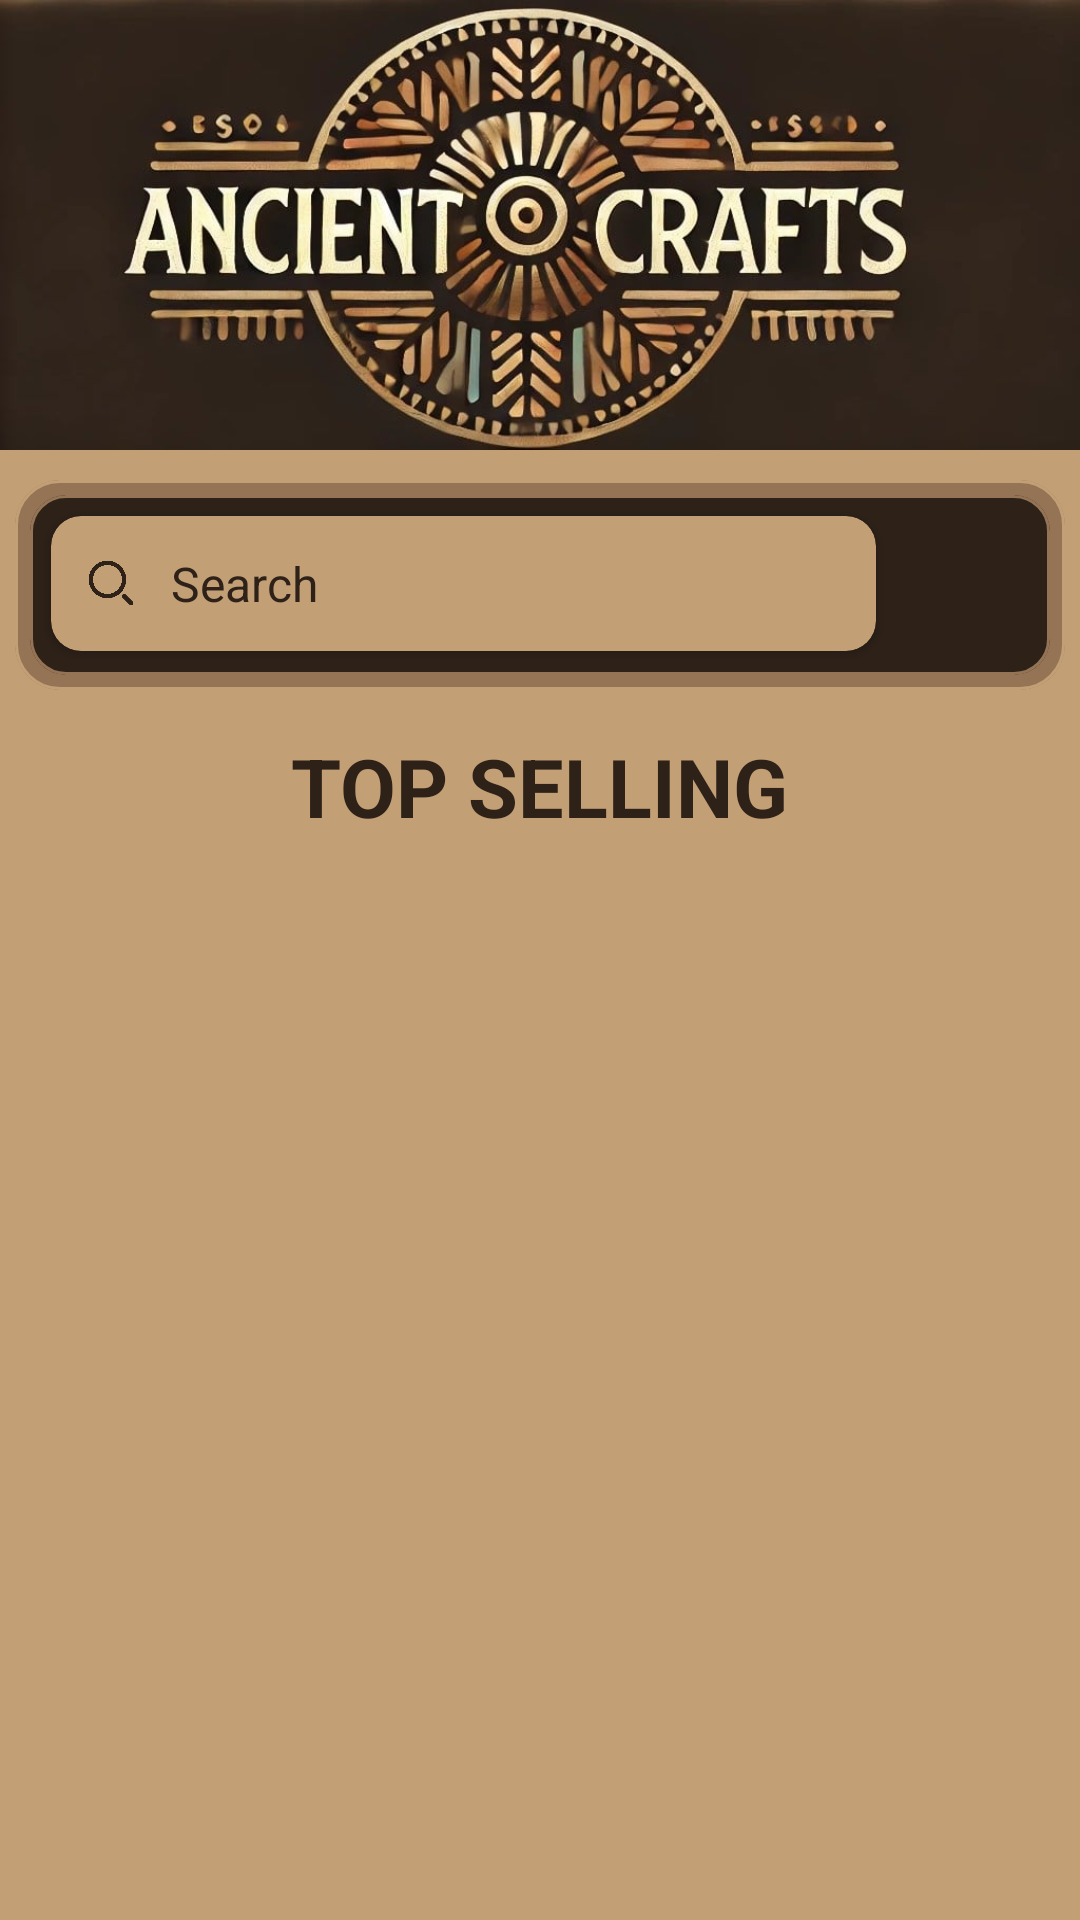

Android layout source for this screen:
<!-- AndroidManifest.xml: application theme Theme.AncientCrafts -->
<!-- res/layout/fragmenthomepage.xml -->
<?xml version="1.0" encoding="utf-8"?>
<androidx.constraintlayout.widget.ConstraintLayout
    xmlns:android="http://schemas.android.com/apk/res/android"
    xmlns:app="http://schemas.android.com/apk/res-auto"
    xmlns:tools="http://schemas.android.com/tools"
    android:id="@+id/main"
    android:layout_width="match_parent"
    android:layout_height="match_parent"
    android:background="@color/brown"
    tools:context=".fragments.HomePage">

    <LinearLayout
        android:id="@+id/linear"
        android:layout_width="match_parent"
        android:layout_height="match_parent"
        android:gravity="center"
        android:orientation="vertical"
        app:layout_constraintBottom_toBottomOf="parent"
        app:layout_constraintEnd_toEndOf="parent"
        app:layout_constraintStart_toStartOf="parent"
        app:layout_constraintTop_toTopOf="parent">

        <LinearLayout
            android:id="@+id/profileRLOut"
            android:layout_width="match_parent"
            android:layout_height="match_parent"
            android:orientation="vertical"
            android:gravity="center">

            <ImageView
                android:layout_marginBottom="10dp"
                android:id="@+id/logo"
                android:layout_width="match_parent"
                android:layout_height="150dp"
                android:background="@drawable/logo"/>

            <com.google.android.material.card.MaterialCardView
                android:layout_width="350dp"
                android:layout_height="wrap_content"
                android:backgroundTint="@color/mediumbrown"
                app:cardCornerRadius="15dp"
                app:strokeColor="@color/brown">

                <com.google.android.material.card.MaterialCardView
                    android:layout_width="340dp"
                    android:layout_height="60dp"
                    android:layout_margin="5dp"
                    android:backgroundTint="@color/darkbrown"
                    app:strokeColor="@color/mediumbrown">


                    <androidx.cardview.widget.CardView
                        android:id="@+id/search_Bar"
                        android:layout_width="275dp"
                        android:layout_height="45dp"
                        android:layout_margin="7dp"
                        android:backgroundTint="@color/brown"
                        app:cardCornerRadius="10dp"
                        app:cardElevation="2dp">

                        <LinearLayout
                            android:layout_width="match_parent"
                            android:layout_height="match_parent"
                            android:orientation="horizontal"
                            android:gravity="center_vertical"
                            android:paddingStart="8dp"
                            android:paddingEnd="8dp">

                            <ImageView
                                android:layout_width="24dp"
                                android:layout_height="24dp"
                                android:src="@drawable/search_svgrepo_com__1_"
                                android:contentDescription="Search Icon" />

                            <EditText
                                android:id="@+id/search_input"
                                android:layout_width="0dp"
                                android:layout_height="wrap_content"
                                android:layout_weight="1"
                                android:hint="Search"
                                android:background="@android:color/transparent"
                                android:textColor="@color/darkbrown"
                                android:textColorHint="@color/darkbrown"
                                android:paddingStart="8dp"
                                android:textSize="16sp"
                                android:inputType="text" />
                        </LinearLayout>
                    </androidx.cardview.widget.CardView>


                    <ImageView
                        android:id="@+id/filter_Btn"
                        android:layout_width="38dp"
                        android:layout_height="40dp"
                        android:layout_marginLeft="290dp"
                        android:layout_marginTop="8dp"
                        android:background="@drawable/filter_2"
                        android:backgroundTint="@color/brown"
                        android:clickable="true"
                        android:focusable="true"/>


                </com.google.android.material.card.MaterialCardView>

            </com.google.android.material.card.MaterialCardView>

            <TextView
                android:layout_width="wrap_content"
                android:layout_height="wrap_content"
                android:text="TOP SELLING"
                android:textColor="@color/darkbrown"
                android:textSize="27sp"
                android:textStyle="bold"
                android:layout_marginVertical="14dp"/>


                <androidx.recyclerview.widget.RecyclerView
                    android:id="@+id/products_grid"
                    android:layout_width="match_parent"
                    android:layout_height="match_parent"
                    android:padding="8dp"
                    android:clipToPadding="false"
                    app:layoutManager="androidx.recyclerview.widget.GridLayoutManager"
                    app:spanCount="2"/>

        </LinearLayout>

    </LinearLayout>

</androidx.constraintlayout.widget.ConstraintLayout>
<!-- resources referenced by this layout -->
<resources>
  <color name="brown">#c39f76</color>
  <color name="darkbrown">#2d2118</color>
  <color name="mediumbrown">#947454</color>
  <!-- drawable logo: png bitmap (drawable, 574743 bytes) -->
  <!-- drawable search_svgrepo_com__1_: png bitmap (drawable, 47787 bytes) -->
  <style name="Theme.AncientCrafts" parent="Base.Theme.AncientCrafts" />
  <style name="Base.Theme.AncientCrafts" parent="Theme.Material3.DayNight.NoActionBar">
          
          
      </style>
</resources>
